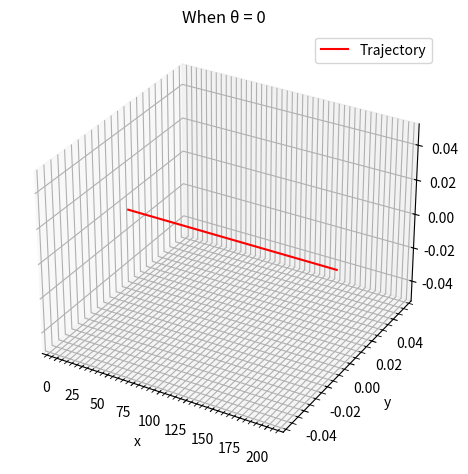

The script that saved this image:
from mpl_toolkits.mplot3d import Axes3D
from scipy.integrate import odeint
import matplotlib.pyplot as plt
import numpy as np 

m, q, Bx = 1, 1, 1
v, theta = 10, 0

def dS_dt(S, t):
    x, y, z, vx, vy, vz = S
    dx_dt = vx
    dy_dt = vy
    dz_dt = vz
    dvx_dt = 0
    dvy_dt = (q*vz*Bx)/m
    dvz_dt = -(q*vy*Bx)/m
    return [dx_dt, dy_dt, dz_dt, dvx_dt, dvy_dt, dvz_dt]

t = np.linspace(0, 20, 1001)
S0 = (0, 0, 0, v*np.cos(theta), v*np.sin(theta), 0)
sol = odeint(dS_dt, S0, t)
x, y, z, vx, vy, vz = sol.T[0], sol.T[1], sol.T[2], sol.T[3], sol.T[4], sol.T[5]

fig = plt.figure()
ax = fig.add_subplot(projection="3d")
ax.plot(x,y,z, color="red",label="Trajectory")
ax.set_xlabel("x")
ax.set_ylabel("y")
ax.set_zlabel("z")
ax.set_title("When θ = 0")
ax.grid(which="major")
ax.grid(which="minor",linestyle="--")
ax.minorticks_on()
fig.tight_layout()
plt.legend()
plt.show()